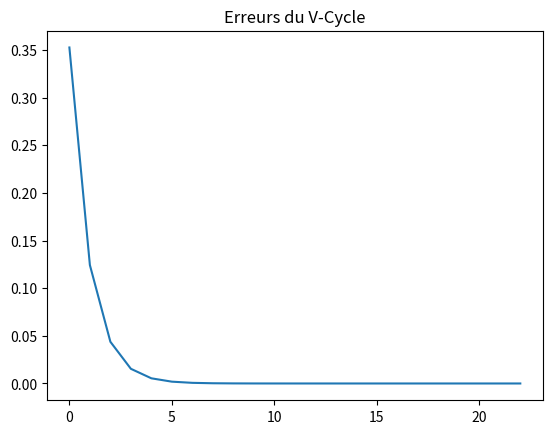
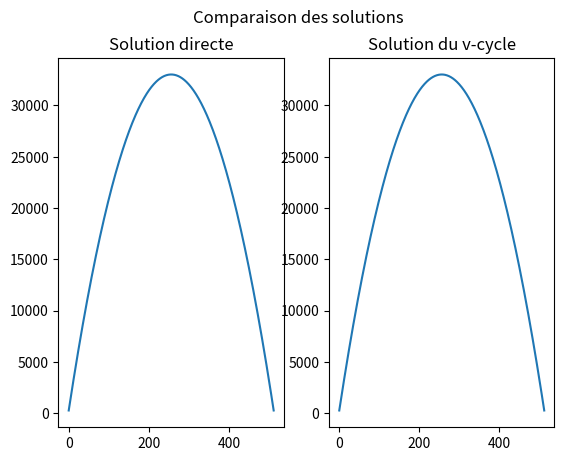

The matplotlib source for these figures, in order:
# -*- coding: utf-8 -*-
"""
Created on Mon Apr 12 07:37:48 2021

[redacted]
"""

import numpy as np
import numpy.linalg as npl
import matplotlib.pyplot as plt
import time as t

def gauss_seidel(L,f,u,n):
    for iter in range(n):
        for k in range(np.size(L,axis=0)):
            u[k] = (f[k] - L[k,0:k]@u[0:k] - L[k,k+1:]@u[k+1:])/L[k,k]
    return u

def vcycle(L,f):
    """
    """
    sizeF=np.size(L,axis=0)
    
    if sizeF<2:
        u=npl.solve(L,f)
        #résolution de la librairie np.linalg
        return u
    
    N1=5
    u=np.zeros(sizeF)
    u = gauss_seidel(L,f,u,N1)

    sizeC=int((sizeF-1)/2+1)
    
    P=np.zeros((sizeF,sizeC))
    d=np.arange(sizeC)
    d_=d[:-1]
    P[2*d,d]=1
    P[2*d_+1,d_]=.5
    P[2*d_+1,d_+1]=.5
    
    residu = f - L @ u
    
    
    residuC = P.T @ residu
    
    LC = P.T @ L @ P
    
    uC = vcycle(LC,residuC)
    
    u = P @ uC
    
    N2 = 5
    u = gauss_seidel(L,f,u,N2)     
    return u


N=2**9+1
x=np.linspace(0,1,N)

h=x[1]-x[0]

L = np.diag(2.*np.ones(N)) - np.diag(np.ones(N-1),  1) - np.diag(np.ones(N-1),  -1)

f=np.ones(N, dtype=float) 
t2=t.time()
udirect=npl.solve(L,f)
temps_direct=t.time()-t2



u=np.zeros(N)
e=[]
temps_vcycle=0
for iter in range(100):
    r = f - L @ u 
    
    if npl.norm(r)/npl.norm(f) < 1.e-10:
        break
    
    
    t3=t.time()
    du=vcycle(L,r)
    temps_vcycle+=(t.time()-t3)
    u+=du
    erreur=npl.norm(u-udirect)/npl.norm(udirect)
    e.append(erreur)
    print("step {step}, rel error={err}".format(step=iter+1,err= erreur))

print("Temps d'execution méthode directe: " +str(temps_direct) + " s")
print("Temps d'execution méthode multi-grille: " +str(temps_vcycle) + " s")

fig, ax = plt.subplots(); 

ax.plot(e)
plt.title("Erreurs du V-Cycle")
plt.show()


fig, (ax1,ax2) = plt.subplots(1,2); 
fig.suptitle("Comparaison des solutions")


ax1.plot(udirect)
ax1.set_title("Solution directe")

ax2.plot(u)
ax2.set_title("Solution du v-cycle")

plt.show()
